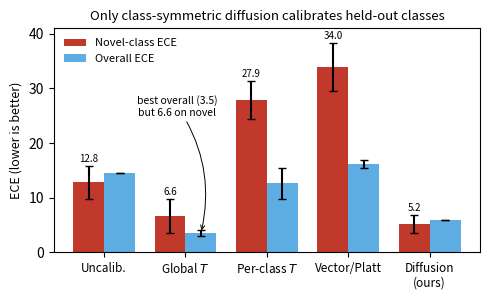

Write the Python code that produced this figure.
"""Novel-class vs overall ECE across calibrators for ProtoMask-Set (REAL values, read directly
from tables/tab_real_calib.tex, 5-split N=347 protocol). Two-series design is mandatory:
the visible global-temperature OVERALL bar (3.5) prevents misreading the figure as a clean diffusion win.
Renders figures/calib_ece.png. matplotlib only."""
import matplotlib; matplotlib.use("Agg")
import matplotlib.pyplot as plt
import numpy as np

methods = ["Uncalib.", "Global $T$", "Per-class $T$", "Vector/Platt", "Diffusion\n(ours)"]
novel = [12.8, 6.6, 27.9, 34.0, 5.2]
novel_sd = [3.0, 3.1, 3.5, 4.4, 1.7]
overall = [14.6, 3.5, 12.6, 16.2, 5.9]
overall_sd = [0.0, 0.6, 2.8, 0.7, 0.0]

x = np.arange(len(methods)); w = 0.38
fig, ax = plt.subplots(figsize=(5.0, 3.1))
b1 = ax.bar(x - w/2, novel, w, yerr=novel_sd, capsize=3, color="#c0392b", label="Novel-class ECE")
b2 = ax.bar(x + w/2, overall, w, yerr=overall_sd, capsize=3, color="#5dade2", label="Overall ECE")
ax.set_xticks(x); ax.set_xticklabels(methods, fontsize=8.5)
ax.set_ylabel("ECE (lower is better)", fontsize=9)
ax.set_ylim(0, 41)
ax.legend(fontsize=8, loc="upper left", frameon=False)
ax.set_title("Only class-symmetric diffusion calibrates held-out classes", fontsize=9.5)
# annotation enforcing the two-sided story (global-T trades overall for novel).
# Keep it in the open left/top region so it does not collide with the tall
# per-class/vector bars.
ax.annotate("best overall (3.5)\nbut 6.6 on novel", xy=(1+w/2, 3.5), xytext=(0.9, 25),
            fontsize=7.5, ha="center",
            bbox=dict(facecolor="white", edgecolor="none", alpha=0.82, pad=1.2),
            arrowprops=dict(arrowstyle="->", lw=0.7, connectionstyle="arc3,rad=-0.22"))
for rect, v, sd in zip(b1, novel, novel_sd):
    ax.text(rect.get_x()+rect.get_width()/2, v+sd+0.7, f"{v:.1f}", ha="center", fontsize=7)
plt.tight_layout()
import os
for outdir in ("figures",):
    os.makedirs(outdir, exist_ok=True)
    plt.savefig(os.path.join(outdir, "calib_ece.png"), dpi=220, bbox_inches="tight")
print("wrote figures/calib_ece.png")
